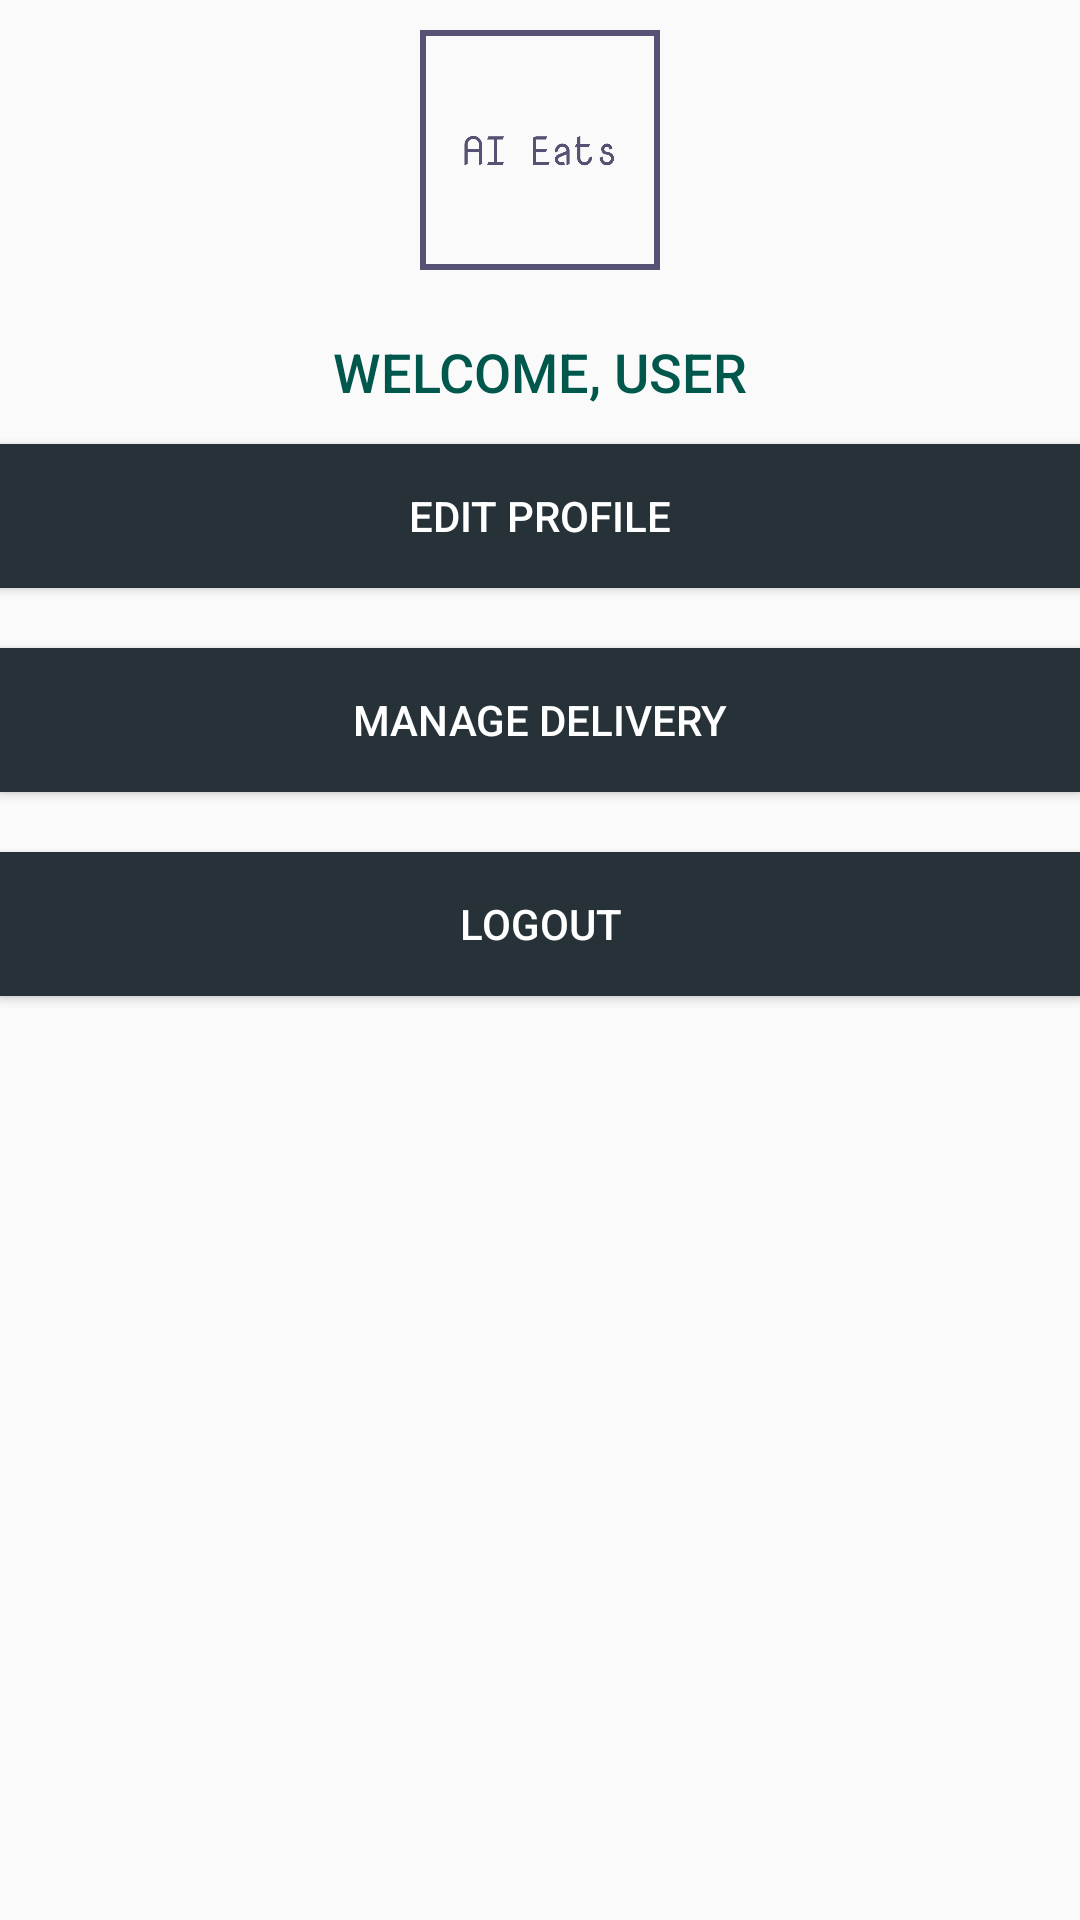

Write the Android layout XML for this screen, with the resource values it uses.
<!-- AndroidManifest.xml: application theme AppTheme -->
<!-- res/layout/activity_food_app_delivery.xml -->
<?xml version="1.0" encoding="utf-8"?>

<RelativeLayout xmlns:android="http://schemas.android.com/apk/res/android"
    xmlns:app="http://schemas.android.com/apk/res-auto"
    xmlns:tools="http://schemas.android.com/tools"
    android:layout_width="match_parent"
    android:layout_height="match_parent"
    tools:context=".foodAppDelivery">

    <ImageView
        android:id="@+id/logo_register"
        android:layout_alignParentTop="true"
        android:layout_centerHorizontal="true"
        android:background="@drawable/logo_transparent"
        android:layout_width="100dp"
        android:layout_height="100dp" />

    <TextView
        android:id="@+id/welcome_user"
        android:layout_below="@id/logo_register"
        android:gravity="center"
        android:text="Welcome, User"
        android:textSize="18sp"
        android:textColor="@color/colorPrimaryDark"
        style="@style/Widget.AppCompat.Button.Borderless"
        android:layout_width="match_parent"
        android:layout_height="wrap_content" />

    <Button
        android:layout_below="@+id/welcome_user"
        android:id="@+id/edit_profile"
        android:text="Edit Profile"
        android:layout_marginBottom="20dp"
        android:background="#263238"
        style="@style/Widget.AppCompat.Button.Colored"
        android:layout_width="match_parent"
        android:layout_height="wrap_content" />

    <Button
        android:layout_below="@+id/edit_profile"
        android:id="@+id/manage_delivery"
        android:text="Manage Delivery"
        android:layout_marginBottom="20dp"
        android:background="#263238"
        style="@style/Widget.AppCompat.Button.Colored"
        android:layout_width="match_parent"
        android:layout_height="wrap_content" />

    <Button
        android:layout_below="@+id/manage_delivery"
        android:id="@+id/btn_logout"
        android:text="Logout"
        android:background="#263238"
        style="@style/Widget.AppCompat.Button.Colored"
        android:layout_width="match_parent"
        android:layout_height="wrap_content" />

</RelativeLayout>
<!-- resources referenced by this layout -->
<resources>
  <color name="colorPrimaryDark">#00574B</color>
  <!-- drawable logo_transparent: png bitmap (drawable-hdpi, 17692 bytes) -->
  <style name="AppTheme" parent="Theme.AppCompat.Light.NoActionBar">
          
          <item name="colorPrimary">@color/colorPrimary</item>
          <item name="colorPrimaryDark">@color/colorPrimaryDark</item>
          <item name="colorAccent">@color/colorAccent</item>
      </style>
  <color name="colorPrimary">#008577</color>
  <color name="colorAccent">#D81B60</color>
</resources>
